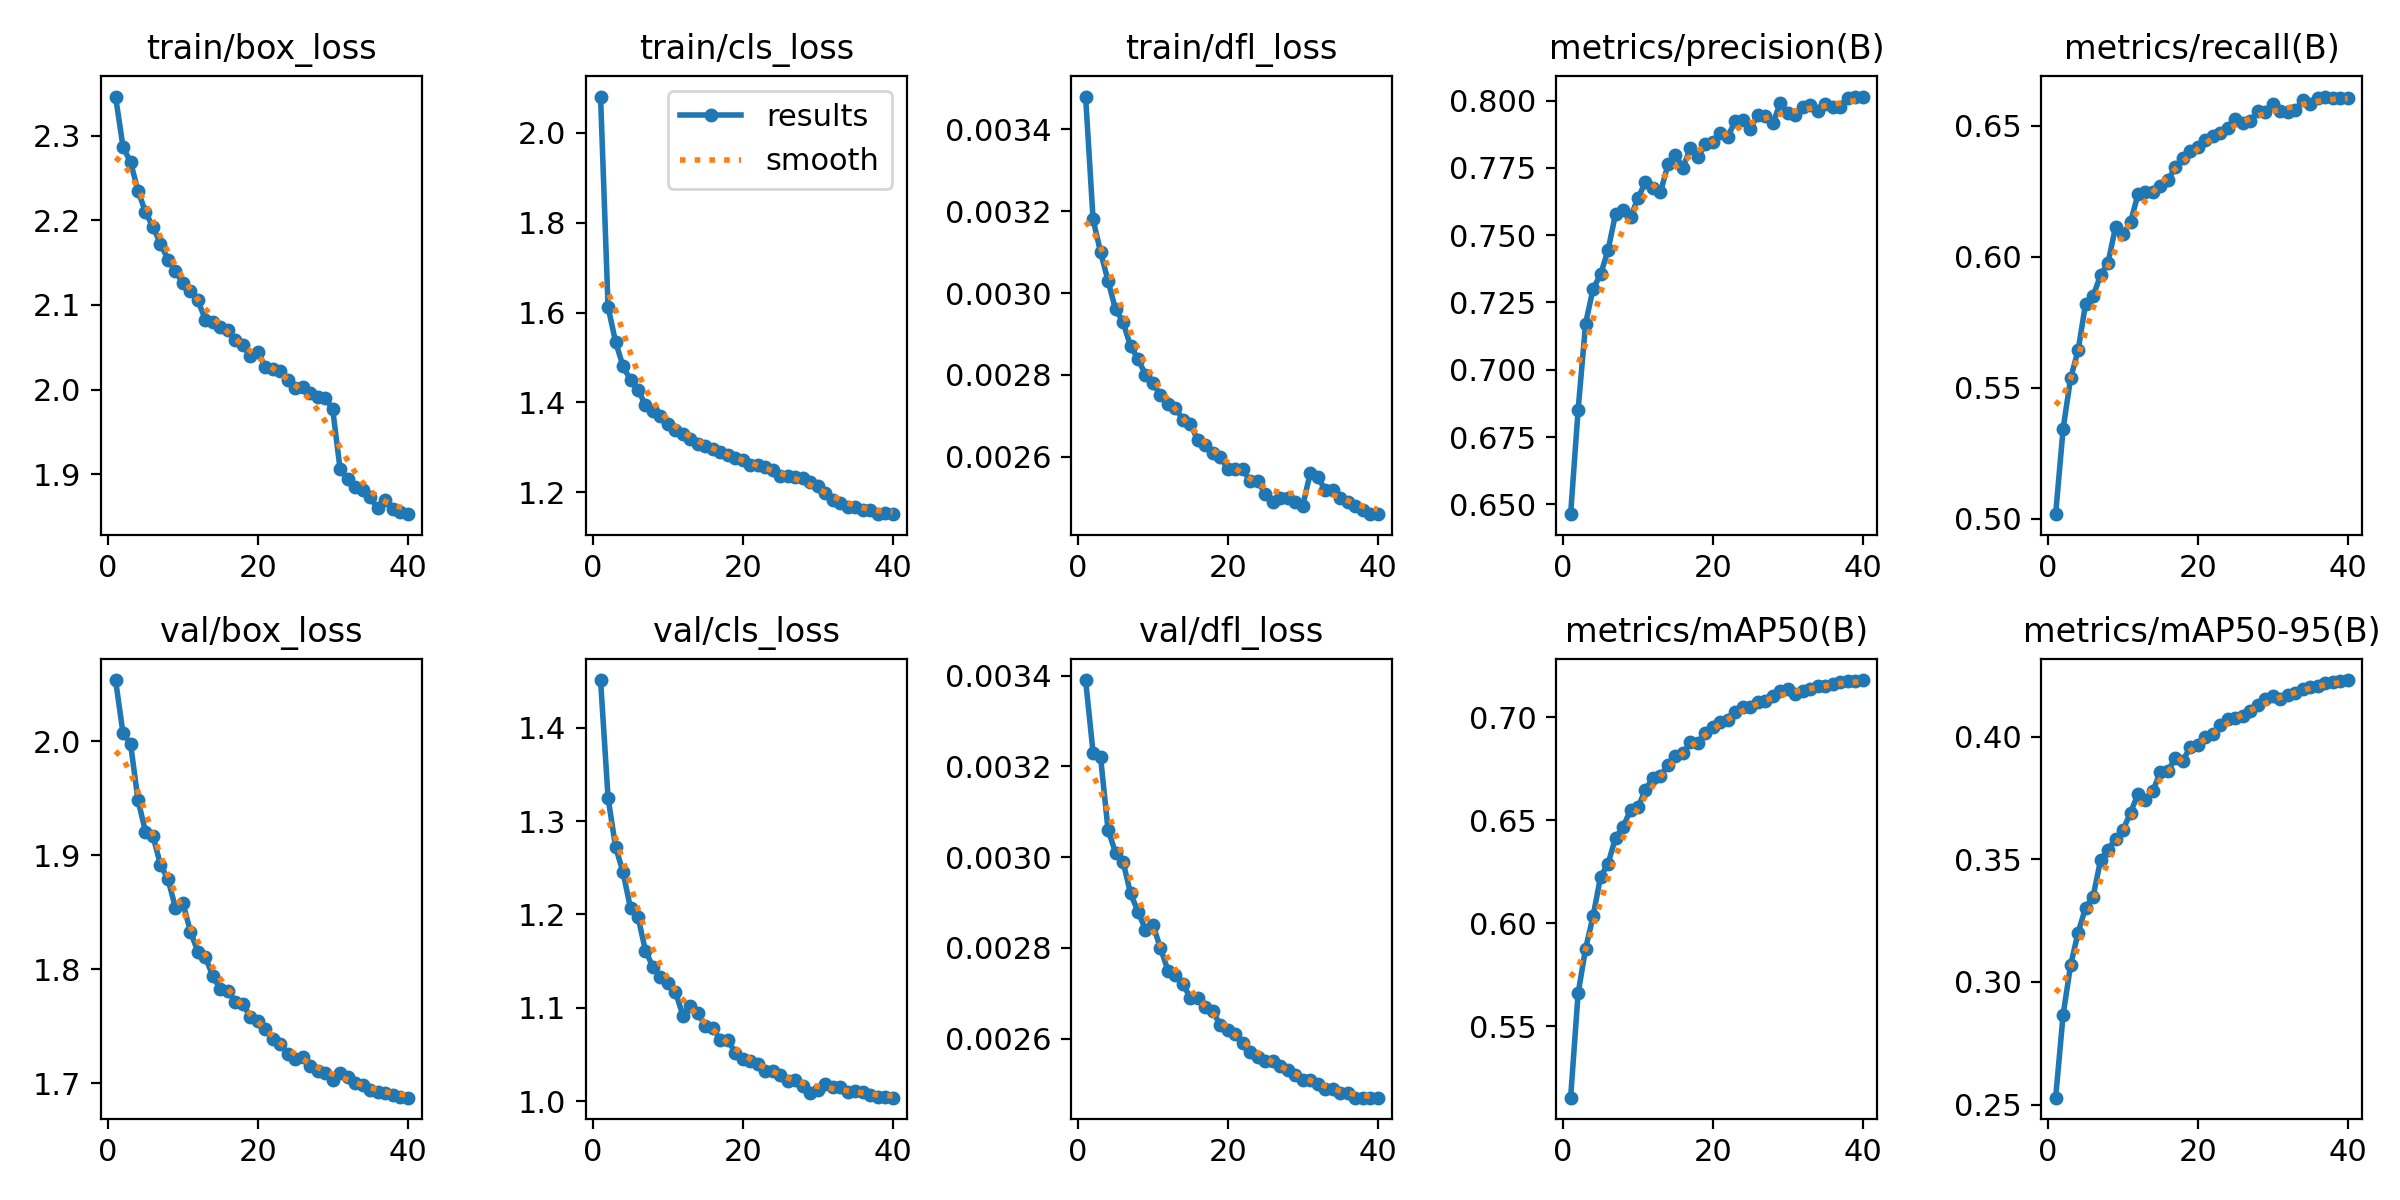

The file beside this chart, header and first rows:
epoch, time, train/box_loss, train/cls_loss, train/dfl_loss, metrics/precision(B), metrics/recall(B), metrics/mAP50(B), metrics/mAP50-95(B), val/box_loss, val/cls_loss, val/dfl_loss, lr/pg0, lr/pg1, lr/pg2
1, 242.2, 2.346, 2.081, 0.00348, 0.6463, 0.5017, 0.5153, 0.2529, 2.054, 1.451, 0.00339, 0.0006662, 0.0006662, 0.0006662
2, 465.6, 2.287, 1.613, 0.00318, 0.685, 0.5343, 0.5659, 0.2867, 2.007, 1.325, 0.00323, 0.0013, 0.0013, 0.0013
3, 676.4, 2.269, 1.535, 0.0031, 0.7172, 0.5536, 0.5877, 0.3069, 1.998, 1.272, 0.00322, 0.001901, 0.001901, 0.001901
4, 887.3, 2.235, 1.481, 0.00303, 0.7301, 0.5642, 0.6034, 0.3201, 1.949, 1.245, 0.00306, 0.001852, 0.001852, 0.001852
5, 1121, 2.209, 1.45, 0.00296, 0.7354, 0.5821, 0.6226, 0.3303, 1.921, 1.206, 0.00301, 0.001802, 0.001802, 0.001802
6, 1354, 2.192, 1.429, 0.00293, 0.7444, 0.5849, 0.629, 0.3348, 1.917, 1.198, 0.00299, 0.001752, 0.001752, 0.001752
7, 1573, 2.172, 1.394, 0.00287, 0.7579, 0.593, 0.6414, 0.3496, 1.892, 1.161, 0.00292, 0.001703, 0.001703, 0.001703
8, 1790, 2.154, 1.38, 0.00284, 0.7593, 0.5977, 0.6469, 0.3539, 1.879, 1.144, 0.00288, 0.001654, 0.001654, 0.001654
9, 1997, 2.14, 1.369, 0.0028, 0.7567, 0.6114, 0.6549, 0.3584, 1.854, 1.133, 0.00284, 0.001604, 0.001604, 0.001604
10, 2211, 2.125, 1.352, 0.00278, 0.7638, 0.6086, 0.6563, 0.3619, 1.858, 1.126, 0.00285, 0.001554, 0.001554, 0.001554
11, 2425, 2.117, 1.339, 0.00275, 0.7698, 0.6132, 0.6649, 0.369, 1.833, 1.117, 0.0028, 0.001505, 0.001505, 0.001505
12, 2645, 2.105, 1.33, 0.00273, 0.7677, 0.6238, 0.6707, 0.3766, 1.815, 1.092, 0.00275, 0.001455, 0.001455, 0.001455
13, 2862, 2.083, 1.318, 0.00272, 0.7659, 0.6247, 0.6716, 0.3743, 1.811, 1.101, 0.00274, 0.001406, 0.001406, 0.001406
14, 3077, 2.079, 1.307, 0.00269, 0.7763, 0.6246, 0.6769, 0.3779, 1.794, 1.094, 0.00272, 0.001357, 0.001357, 0.001357
15, 3276, 2.074, 1.303, 0.00268, 0.7798, 0.627, 0.6812, 0.3857, 1.783, 1.08, 0.00269, 0.001307, 0.001307, 0.001307
16, 3480, 2.07, 1.296, 0.00264, 0.7751, 0.6291, 0.6825, 0.386, 1.781, 1.078, 0.00269, 0.001257, 0.001257, 0.001257
17, 3695, 2.059, 1.29, 0.00263, 0.7824, 0.6343, 0.6878, 0.3913, 1.771, 1.066, 0.00267, 0.001208, 0.001208, 0.001208
18, 3910, 2.053, 1.283, 0.00261, 0.779, 0.6376, 0.6876, 0.3902, 1.77, 1.066, 0.00266, 0.001159, 0.001159, 0.001159
19, 4120, 2.039, 1.277, 0.0026, 0.7839, 0.6403, 0.6925, 0.3957, 1.758, 1.052, 0.00263, 0.001109, 0.001109, 0.001109
20, 4317, 2.045, 1.272, 0.00257, 0.7845, 0.6418, 0.6951, 0.3965, 1.754, 1.045, 0.00262, 0.001059, 0.001059, 0.001059
21, 4516, 2.026, 1.26, 0.00257, 0.7879, 0.6446, 0.6979, 0.4, 1.748, 1.043, 0.00261, 0.00101, 0.00101, 0.00101
22, 4719, 2.025, 1.261, 0.00257, 0.7867, 0.646, 0.6986, 0.4009, 1.739, 1.04, 0.00259, 0.0009605, 0.0009605, 0.0009605
23, 4933, 2.022, 1.255, 0.00254, 0.7924, 0.6473, 0.7024, 0.4047, 1.734, 1.032, 0.00257, 0.000911, 0.000911, 0.000911
24, 5146, 2.012, 1.249, 0.00254, 0.7927, 0.649, 0.705, 0.4072, 1.726, 1.032, 0.00256, 0.0008615, 0.0008615, 0.0008615
25, 5368, 2.002, 1.237, 0.00251, 0.7893, 0.6525, 0.7051, 0.4075, 1.721, 1.028, 0.00255, 0.000812, 0.000812, 0.000812
26, 5589, 2.003, 1.236, 0.00249, 0.7948, 0.6511, 0.7073, 0.4086, 1.723, 1.022, 0.00255, 0.0007625, 0.0007625, 0.0007625
27, 5804, 1.996, 1.234, 0.0025, 0.7941, 0.6516, 0.708, 0.4104, 1.715, 1.023, 0.00254, 0.000713, 0.000713, 0.000713
28, 6000, 1.991, 1.232, 0.0025, 0.7915, 0.6557, 0.7101, 0.4127, 1.711, 1.017, 0.00253, 0.0006635, 0.0006635, 0.0006635
29, 6198, 1.99, 1.222, 0.00249, 0.799, 0.6552, 0.7127, 0.4152, 1.709, 1.009, 0.00252, 0.000614, 0.000614, 0.000614
30, 6394, 1.977, 1.214, 0.00248, 0.7953, 0.6583, 0.7139, 0.4165, 1.703, 1.012, 0.00251, 0.0005645, 0.0005645, 0.0005645
31, 6632, 1.906, 1.199, 0.00256, 0.7947, 0.6558, 0.7116, 0.4154, 1.709, 1.019, 0.00251, 0.000515, 0.000515, 0.000515
32, 6816, 1.894, 1.184, 0.00255, 0.7976, 0.6553, 0.7128, 0.4169, 1.705, 1.015, 0.0025, 0.0004655, 0.0004655, 0.0004655
33, 6998, 1.885, 1.175, 0.00252, 0.7984, 0.6558, 0.7138, 0.4178, 1.7, 1.015, 0.00249, 0.000416, 0.000416, 0.000416
34, 7182, 1.881, 1.168, 0.00252, 0.7963, 0.6597, 0.715, 0.4193, 1.698, 1.009, 0.00249, 0.0003665, 0.0003665, 0.0003665
35, 7367, 1.873, 1.168, 0.0025, 0.7987, 0.6582, 0.7152, 0.4202, 1.694, 1.01, 0.00248, 0.000317, 0.000317, 0.000317
36, 7551, 1.86, 1.16, 0.00249, 0.7976, 0.6607, 0.7161, 0.4207, 1.693, 1.01, 0.00248, 0.0002675, 0.0002675, 0.0002675
37, 7734, 1.869, 1.161, 0.00248, 0.7975, 0.6611, 0.7169, 0.4217, 1.691, 1.006, 0.00247, 0.000218, 0.000218, 0.000218
38, 7918, 1.859, 1.152, 0.00247, 0.801, 0.6606, 0.7175, 0.4223, 1.69, 1.005, 0.00247, 0.0001685, 0.0001685, 0.0001685
39, 8103, 1.855, 1.155, 0.00246, 0.8015, 0.6605, 0.7178, 0.4228, 1.688, 1.004, 0.00247, 0.000119, 0.000119, 0.000119
40, 8287, 1.853, 1.151, 0.00246, 0.8015, 0.6605, 0.7181, 0.423, 1.687, 1.004, 0.00247, 6.95e-05, 6.95e-05, 6.95e-05
